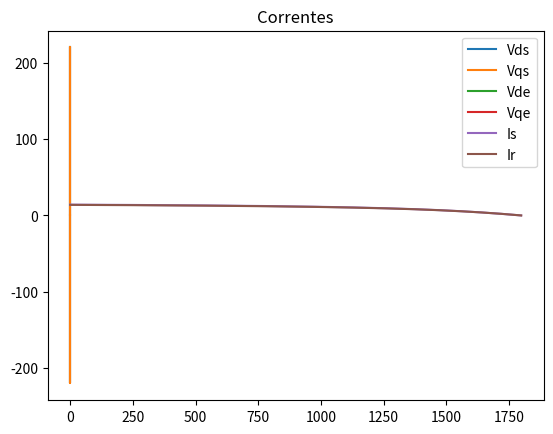

Python code for this plot:
import numpy as np
from numpy import pi

# ============================================
# FUNCOES DE AUXILIO
# ============================================
def F_to_Ns(Poles, freqMotor):
    '''
    Funcao que retorna a velocidade
    de rotação do campo
    magnetomotriz

    Parameters:
        Poles: Quantidade de Polos do motor
        freqMotor: Frequencia do motor

    Returns:
        A conversão em RPM.
    '''
    return ( 2 / Poles * freqMotor * 60)

def Rad_to_Deg(rad):
    return (rad * 180. / np.pi)

def Deg_to_Rad(deg):
    return (deg * np.pi / 180.)
# ============================================
# 
# ============================================

class IM:

    # Vetor dos valores de escorregamento
    sVect = np.linspace(1e-3, 1, 1000)

    def __init__(self, ArrayParam=None, f=60, Vabc=None, 
                 _timeVect=np.empty(0), SimulationParam=[[0,0.1], 0.01]):
        if len(ArrayParam) < 13:
            print("Passar Parametros do Motor em um vetor de 8 posicoes\nna seguinte ordem:")
            print(f'Rs: Resistência do Estator\n \
                  Lms: Indutancia de magnetizacao do estator\n \
                  Lls: Indutancia de dispersao do Estator\n \
                  Ns: Voltas do Enrolamento do Estator\n \
                  Rr: Resitência do Rotor\n \
                  Lmr: Indutancia de magnetizacao do rotor\n \
                  Llr Indutancia do dispersao Rotor\n \
                  Nr: Voltas do Enrolamente do rotor\n \
                  Polos: Quantidade de Polos da maquina\n \
                  RPM: RPM maximo da maquina \n \
                  Xls: Reatancia do Estator \n \
                  Xm: Reatancia de magnetizacao \n \
                  Xlr: Reatancia do rotor \n \
                  ')
            print()
            print("Parametros passados independentes:")
            print(f'f: Frequencia da rede eletrica em Hz\n \
                  we: Frequencia da rede eletrica em rad/s\n \
                  Vabc: Vetor 1x3 Das tensoes das fases em RMS')
        else:
            self.Rs = ArrayParam[0]
            self.Lms = ArrayParam[1]
            self.Lls = ArrayParam[2]
            self.Ns = ArrayParam[3]

            self.Rr = ArrayParam[4]
            self.Lmr = ArrayParam[5]
            self.Llr = ArrayParam[6]
            self.Nr = ArrayParam[7]

            self.n = self.Nr / self.Ns

            self.Vabc = Vabc #Vetor 1x3 Das tensoes das fases em RMS
            self.f = f #Frequencia da Rede (Hz)
            self.we = 2 * pi * f #Frequencia da rede (rad/s)

            self.Polos = ArrayParam[8] # Polos da Maquina
            self.n = ArrayParam[9] #Velocidade Mecanica da maquina

            self.ws = self.f * 2 * pi * (2 / Polos) #Velocidade sincrona (rad/s)
            self.ns = 120 * self.f / Polos
            self.s = (self.ns - self.n) / self.ns

            self.Xls = ArrayParam[10]
            self.Xm = ArrayParam[11]
            self.Xlr = ArrayParam[12]

            # Calcula as reatancias caso sejam 0
            if self.Xls == 0:
                self.Xls = 2*pi*self.f*self.Lls
            if self.Xm == 0:
                self.Xm = 2*pi*self.f*self.Lms
            if self.Xlr == 0:
                self.Xlr = 2*pi*self.f*self.Llr

            # Impedancia do estator
            # Usando a simplificação pelo teorema
            # de Thevenin
            self.Zs = (1j * self.Xm * (self.Rs + 1j * self.Xls)) / (self.Rs + 1j * self.Xls + 1j*self.Xm)
            # Impedancia Rotor
            self.Zr = Rr / self.sVect + 1j*(self.Xlr)
            self.Z = self.Zs + self.Zr

            self.MtxRs = np.array([
                [self.Rs, 0, 0],
                [0, self.Rs, 0],
                [0, 0, self.Rs]
            ])

            self.MtxRr = np.array([
                [self.Rr, 0, 0],
                [0, self.Rr, 0],
                [0, 0, self.Rr]
            ])

            self.Ls = np.array([
                [(self.Lls + self.Lms), -self.Lms/2, -self.Lms/2],
                [-self.Lms/2, (self.Lls + self.Lms), -self.Lms/2],
                [-self.Lms/2, -self.Lms/2, (self.Lls + self.Lms)]
            ], dtype=np.float64)

            Lr = np.array([
                [(Lls + self.n**2 * Lms), -self.n**2 * Lms / 2, -self.n**2 * Lms / 2],
                [-self.n**2 * Lms / 2, (Lls + self.n**2 * Lms), -self.n**2 * Lms / 2],
                [-self.n**2 * Lms / 2, -self.n**2 * Lms / 2, (Lls + self.n**2 * Lms)]
            ], dtype=np.float64)


        self.t0 = SimulationParam[0][0]
        self.tf = SimulationParam[0][1]
        self.dt = SimulationParam[1]
        self.timeVect = 0
        # Trecho para criar um vetor de Tempo para simular
        # a posicao theta do rotor
        if _timeVect.size == 0:
            TemptimeVect = np.linspace(self.t0, self.tf, self.Vabc.shape[1])
            self.timeVect = np.copy(TemptimeVect) # Vetor de tempo temporario
            del TemptimeVect
        else:
            self.timeVect = np.copy(_timeVect)

    def IM_dqs(self, Fxyz=None, k=2/3, Theta=0):
        '''
        Funcao que retorna uma transformacao em quadratura 
        para os eixos dqn com o Referencial Estacionario (estator).

        Parametros:
        Fxyz: Vetor com as 3 variaveis (fluxo, Tensao, Corrente)
        k: Constante de magnitude (padrao=2/3)
        Theta: Angulo entre o eixo D com o enrolamento da fase A
        '''
        T =  k * np.array([
            [np.cos(Theta), np.cos(Theta - 2*pi/3), np.cos(Theta + 2*pi/3)],
            [-np.sin(Theta), -np.sin(Theta - 2*pi/3), -np.sin(Theta + 2*pi/3)],
            [1/2, 1/2, 1/2]
        ])

        return (T @ Fxyz)
    
    def IM_dqe(self, Fxyz=None, k=2/3):
        '''
        Funcao que retorna uma transformacao em quadratura 
        para os eixos dqn com o Referencial Rotatorio (rotor).

        Parametros:
        Fxyz: Vetor com as 3 variaveis (fluxo, Tensao, Corrente)
        k: Constante de magnitude (padrao=2/3)
        Theta: Angulo entre o eixo D com o enrolamento da fase A
        '''
        Vdqs = self.IM_dqs(Fxyz, k=k)

        Theta = self.we * self.timeVect

        R = np.array([
            [np.cos(Theta), np.sin(Theta)],
            [-np.sin(Theta), np.cos(Theta)],
        ])

        Vdqe = np.array([
            R[0,0,:] * Vdqs[0,:] + R[0,1,:] * Vdqs[1,:],
            R[1,0,:] * Vdqs[0,:] + R[1,1,:] * Vdqs[1,:],
            Vdqs[2,:]
        ])

        del R,Theta, Vdqs

        return Vdqe
    
    def IM_getIsIr(self):
        '''
        Retorna as correntes do estator (Is)
        e do rotor (Ir) do escorregamento maximo
        ate o minimo
        '''
        Is = np.max(self.Vabc[0]) / np.abs(self.Z)
        # Ismax = np.max(Is)

        # Corrente no rotor
        Ir = np.max(self.Vabc[0])  / (self.Rs + self.Rr / self.sVect + 1j*(self.Xls+self.Xlr))
        # Irmax =  np.max(self.Vabc[0])  / (self.Rs + self.Rr / 1 + 1j*(self.Xls+self.Xlr))

        return Is,Ir


if __name__ == "__main__":
    import matplotlib.pyplot as plt

    #==========================================================
    # VARIAVEIS
    #==========================================================
    Samples = 1000
    timeVect = np.linspace(0, 0.15, Samples)

    Rs = 6.4 # Resistencia do estator
    Lls = 1.39e-3 # Indutancia de dispersao  do estator
    Lms = 41e-3 # Indutancia de magnetizacaodo estator
    Ns = 1 # Voltas no enrolamento do estator

    Rr = 4.25 # Resistencia do rotor
    Llr = 0.74e-3 # Indutancia de dispersao do rotor
    Lmr = 41e-3 # Indutancia de magnetizacao  do rotor
    Nr = 1 # Voltas no enrolamento do rotor

    Xls = 5.85 #Ohm
    Xlr = 5.85 #Ohm
    Xm = 137.8 #Ohm

    Vm = 220 # Amplitude da tensao da rede eletrica (V)

    f = 60 # Frequencia da rede (Hz)
    omega_e = 2 * pi * f # Frequencia da rede (rad/s)

    Polos = 4
    RPM = 1715

    Vabc = np.array([
        Vm*np.cos(omega_e*timeVect),
        Vm*np.cos(omega_e*timeVect - 2*np.pi/3),
        Vm*np.cos(omega_e*timeVect + 2*np.pi/3)
    ])

    #==========================================================

    Params = [Rs,Lms,Lls,Ns,Rr,Lmr,Llr,Nr,Polos,RPM,Xls,Xm,Xlr]
    x = IM(Params, Vabc=Vabc, f=f, _timeVect=timeVect)

    Vdqs = x.IM_dqs(Vabc)
    Vdqe = x.IM_dqe(Vabc)

    plt.title("Vdqn Park Transformation")
    plt.plot(timeVect, Vdqs[0,:], label='Vds')
    plt.plot(timeVect, Vdqs[1,:], label='Vqs')
    plt.plot(timeVect, Vdqe[0,:], label='Vde')
    plt.plot(timeVect, Vdqe[1,:], label='Vqe')
    plt.legend()
    plt.grid()
    plt.show()

    Is,Ir = x.IM_getIsIr()

    plt.title("Correntes")
    plt.plot((1-x.sVect)*x.ns, np.abs(Is), label="Is")
    plt.plot((1-x.sVect)*x.ns, np.abs(Ir), label="Ir")
    plt.legend()
    plt.grid()
    plt.show()